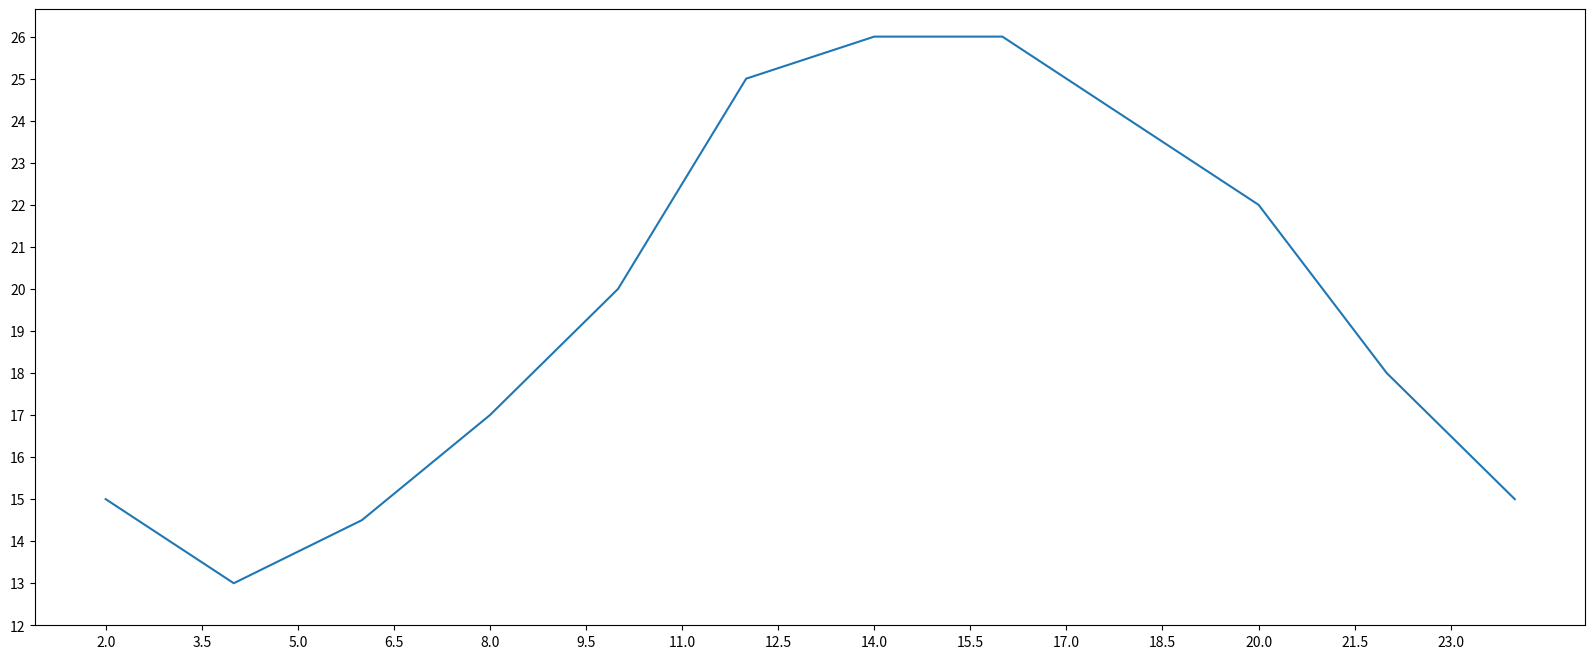

Recreate this plot in Python.
from matplotlib import pyplot as plt
# 1.设置图片大小(想要一个高清无码大图)
# 2.保存到本地
# 3.描述信息,比如x轴和y轴表示什么,这个图表示什么
# 4.调整x或者y的刻度的间距
# 5.线条的样式(比如颜色,透明度等)
# 6.标记出特殊的点(比如告诉别人最高点和最低点在哪里)
# 7.给图片添加一个水印(防伪,防止盗用)
# ----------------------------------------------------

# 设置图片大小 figsize =(宽，高) dpi 每英寸上点的个数
fig = plt.figure(figsize=(20, 8), dpi= 80)
x = range(2, 26, 2)
y = [15, 13, 14.5, 17, 20, 25, 26, 26, 24, 22, 18, 15]

# 绘图  传入X,Y，通过plot绘图
plt.plot(x, y)

# 设置X轴的刻度 ::3取步长 0.5 ：：3 就是隔1.5一个刻度
_xticks_labels = [i/2 for i in range(4, 49)]
plt.xticks(_xticks_labels[::3])
# plt.xticks(range(2, 24))

# 设置Y轴刻度
plt.yticks(range(min(y)-1, max(y)+1))

# 保存svg这种矢量图格式，放大之后不会有锯齿
# plt.savefig("./折线图.svg")

# 展示图形
plt.show()
